Run: headless pygame with SDL's dummy video driver; simulated clock (each Clock.tick advances the game by its frame time, no real sleeping); random seed 0; keys injected as events and as key.get_pressed() state; no mouse input.
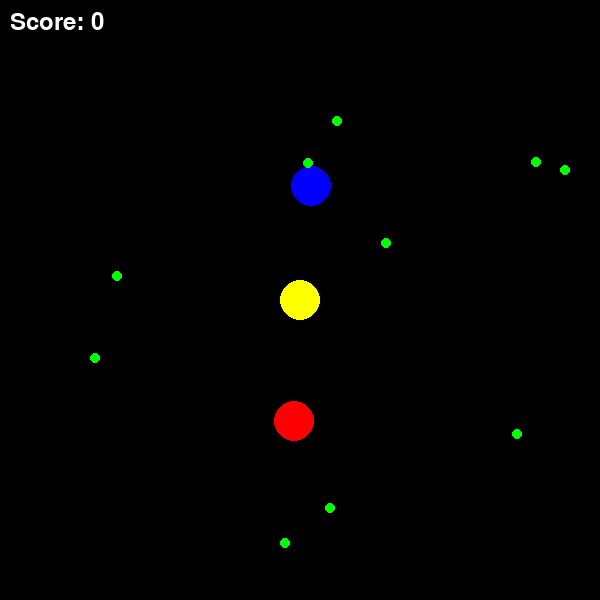
Frame 1 of 4 · flips 1–60 · no input
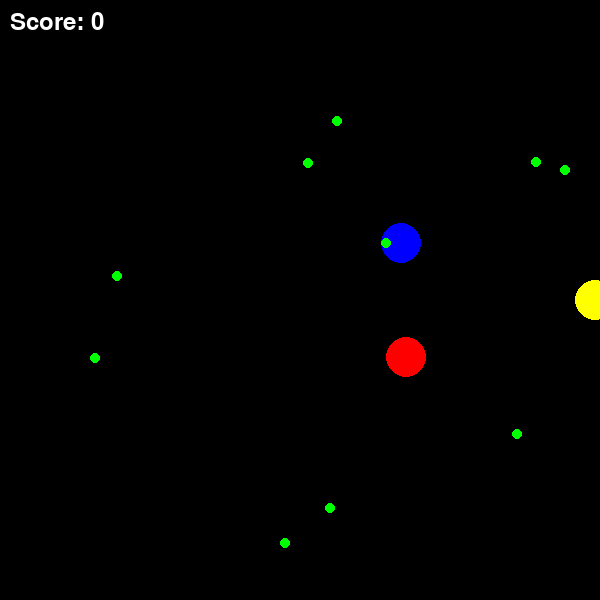
Frame 2 of 4 · flips 61–180 · tapped SPACE, RETURN · held RIGHT (→), D
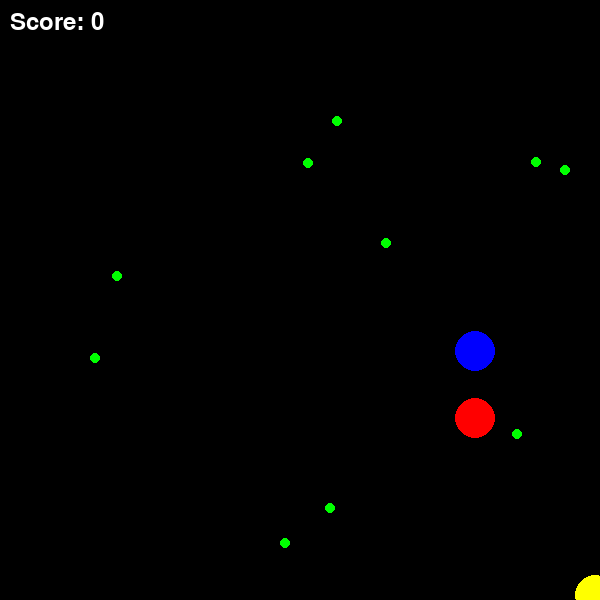
Frame 3 of 4 · flips 181–300 · held DOWN (↓), S
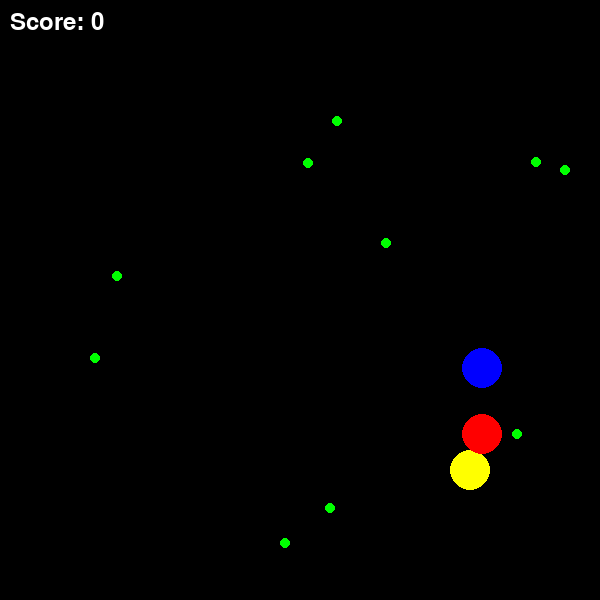
Frame 4 of 4 · flips 301–420 · held LEFT (←), A, UP (↑), W

The pygame program that drew these frames:

import pygame
import random
import math

# Initialize pygame
pygame.init()

# Game Constants
WIDTH, HEIGHT = 600, 600
FPS = 60
BLACK = (0, 0, 0)
YELLOW = (255, 255, 0)
RED = (255, 0, 0)
BLUE = (0, 0, 255)
GREEN = (0, 255, 0)

# Setup the display
screen = pygame.display.set_mode((WIDTH, HEIGHT))
pygame.display.set_caption("Pac-Man Game")

# Base class for game objects
class GameObject:
    def __init__(self, x, y, color, radius=20):
        self.x = x
        self.y = y
        self.color = color
        self.radius = radius

    def move(self, dx, dy):
        self.x += dx
        self.y += dy

    def draw(self, screen):
        pygame.draw.circle(screen, self.color, (self.x, self.y), self.radius)

    def check_collision(self, other):
        dist = math.sqrt((self.x - other.x)**2 + (self.y - other.y)**2)
        return dist < (self.radius + other.radius)

# Pac-Man class inherits GameObject
class PacMan(GameObject):#Bug 1
    def __init__(self, x, y):
        # Initialize attributes directly without calling the parent class's name or super()
        self.x = x
        self.y = y
        self.color = YELLOW
        self.radius = 20

    def move(self, dx, dy):
        # Add boundary check for Pac-Man to stay within the screen
        if 0 < self.x + dx < WIDTH and 0 < self.y + dy < HEIGHT:
            self.x += dx
            self.y += dy

# Ghost class inherits GameObject
class Ghost(GameObject):#Bug 2
    def __init__(self, x, y, color):
        # Initialize attributes directly without calling the parent class's name or super()
        self.x = x
        self.y = y
        self.color = color
        self.radius = 20

    def move_towards_player(self, player_x, player_y):
        # Calculate the difference in position
        dx = player_x - self.x
        dy = player_y - self.y
        distance = math.sqrt(dx**2 + dy**2)

        # Normalize the direction
        if distance != 0:
            dx /= distance
            dy /= distance

        # Introduce randomness in movement while still heading towards Pac-Man
        move_direction = random.choice(["direct", "random"])

        if move_direction == "direct":
            # Move smoothly towards Pac-Man
            self.x += dx * 2  # Adjust speed of movement here
            self.y += dy * 2  # Adjust speed of movement here
        elif move_direction == "random":
            # Move in a random direction (small steps)
            random_move = random.choice([("up", 0), ("down", 0), ("left", 0), ("right", 0)])
            if random_move[0] == "up":
                self.y -= 1
            elif random_move[0] == "down":
                self.y += 1
            elif random_move[0] == "left":
                self.x -= 1
            elif random_move[0] == "right":
                self.x += 1

# Dot class (no inheritance, simple class)
class Dot:
    def __init__(self, x, y):
        self.x = x
        self.y = y
        self.color = GREEN
        self.radius = 5

    def draw(self, screen):
        pygame.draw.circle(screen, self.color, (self.x, self.y), self.radius)

    def check_collision(self, other):
        dist = math.sqrt((self.x - other.x)**2 + (self.y - other.y)**2)
        return dist < (self.radius + other.radius)

# Create Pac-Man and Ghosts
pacman = PacMan(WIDTH // 2, HEIGHT // 2)
ghosts = [
    Ghost(random.randint(100, WIDTH - 100), random.randint(100, HEIGHT - 100), RED),  # Initializing far from Pac-Man
    Ghost(random.randint(100, WIDTH - 100), random.randint(100, HEIGHT - 100), BLUE)
]

# Create some dots for Pac-Man to collect
dots = [Dot(random.randint(20, WIDTH - 20), random.randint(20, HEIGHT - 20)) for _ in range(10)]

# Score variable
score = 0

# Game loop
running = True
clock = pygame.time.Clock()

while running:
    screen.fill(BLACK)  # Set background to black
    
    # Handle events
    for event in pygame.event.get():
        if event.type == pygame.QUIT:
            running = False

    # Get key presses for Pac-Man's movement
    keys = pygame.key.get_pressed()
    if keys[pygame.K_LEFT]:
        pacman.move(-5, 0)
    if keys[pygame.K_RIGHT]:
        pacman.move(5, 0)
    if keys[pygame.K_UP]:
        pacman.move(0, -5)
    if keys[pygame.K_DOWN]:
        pacman.move(0, 5)

    # Move the ghosts towards Pac-Man
    for ghost in ghosts:
        ghost.move_towards_player(pacman.x, pacman.y)

    # Draw Pac-Man and the ghosts
    pacman.draw(screen)
    for ghost in ghosts:
        ghost.draw(screen)

    # Draw and check for collisions with dots
    for dot in dots[:]:
        dot.draw(screen)
        if pacman.check_collision(dot):
            dots.remove(dot)  # Remove the dot if collected
            score += 10  # Increase score for collecting a dot

    # Check for collisions between Pac-Man and ghosts
    for ghost in ghosts:
        if pacman.check_collision(ghost):
            print("Game Over! Pac-Man caught!")
            running = False

    # Display score
    font = pygame.font.SysFont(None, 36)
    score_text = font.render(f"Score: {score}", True, (255, 255, 255))
    screen.blit(score_text, (10, 10))

    # Check if all dots are collected (win condition)
    if not dots:
        print("You Win! All dots collected!")
        running = False

    pygame.display.flip()
    clock.tick(FPS)

# Quit the game
pygame.quit()
